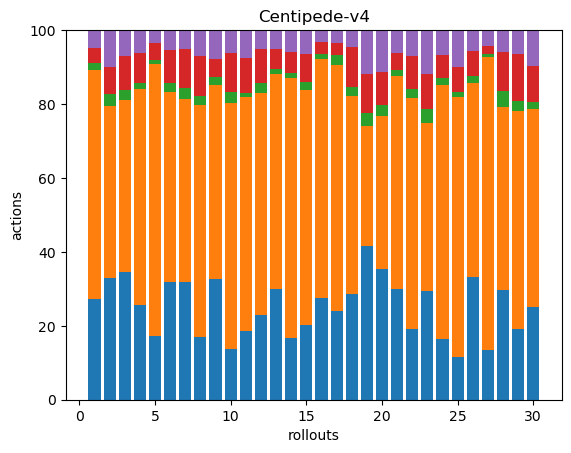

The table this chart was drawn from, first rows:
86, 195, 6, 13, 15, 0, 0, 0, 0, 0, 0, 0, 0, 0, 0, 0, 0, 0
53, 75, 5, 12, 16, 0, 0, 0, 0, 0, 0, 0, 0, 0, 0, 0, 0, 0
60, 81, 5, 16, 12, 0, 0, 0, 0, 0, 0, 0, 0, 0, 0, 0, 0, 0
65, 148, 4, 20, 16, 0, 0, 0, 0, 0, 0, 0, 0, 0, 0, 0, 0, 0
61, 262, 4, 17, 12, 0, 0, 0, 0, 0, 0, 0, 0, 0, 0, 0, 0, 0
53, 86, 4, 15, 9, 0, 0, 0, 0, 0, 0, 0, 0, 0, 0, 0, 0, 0
61, 95, 6, 20, 10, 0, 0, 0, 0, 0, 0, 0, 0, 0, 0, 0, 0, 0
42, 154, 6, 27, 17, 0, 0, 0, 0, 0, 0, 0, 0, 0, 0, 0, 0, 0
75, 121, 5, 11, 18, 0, 0, 0, 0, 0, 0, 0, 0, 0, 0, 0, 0, 0
38, 186, 8, 30, 17, 0, 0, 0, 0, 0, 0, 0, 0, 0, 0, 0, 0, 0
45, 153, 3, 23, 18, 0, 0, 0, 0, 0, 0, 0, 0, 0, 0, 0, 0, 0
48, 126, 6, 19, 11, 0, 0, 0, 0, 0, 0, 0, 0, 0, 0, 0, 0, 0
125, 243, 5, 23, 21, 0, 0, 0, 0, 0, 0, 0, 0, 0, 0, 0, 0, 0
76, 318, 7, 25, 27, 0, 0, 0, 0, 0, 0, 0, 0, 0, 0, 0, 0, 0
48, 150, 5, 18, 15, 0, 0, 0, 0, 0, 0, 0, 0, 0, 0, 0, 0, 0
80, 187, 4, 10, 9, 0, 0, 0, 0, 0, 0, 0, 0, 0, 0, 0, 0, 0
80, 221, 9, 10, 12, 0, 0, 0, 0, 0, 0, 0, 0, 0, 0, 0, 0, 0
70, 131, 6, 27, 11, 0, 0, 0, 0, 0, 0, 0, 0, 0, 0, 0, 0, 0
59, 46, 5, 15, 17, 0, 0, 0, 0, 0, 0, 0, 0, 0, 0, 0, 0, 0
59, 69, 5, 15, 19, 0, 0, 0, 0, 0, 0, 0, 0, 0, 0, 0, 0, 0
97, 188, 5, 15, 20, 0, 0, 0, 0, 0, 0, 0, 0, 0, 0, 0, 0, 0
42, 136, 5, 20, 15, 0, 0, 0, 0, 0, 0, 0, 0, 0, 0, 0, 0, 0
40, 62, 5, 13, 16, 0, 0, 0, 0, 0, 0, 0, 0, 0, 0, 0, 0, 0
44, 186, 5, 17, 18, 0, 0, 0, 0, 0, 0, 0, 0, 0, 0, 0, 0, 0
35, 214, 4, 21, 30, 0, 0, 0, 0, 0, 0, 0, 0, 0, 0, 0, 0, 0
93, 147, 5, 19, 16, 0, 0, 0, 0, 0, 0, 0, 0, 0, 0, 0, 0, 0
73, 432, 4, 12, 23, 0, 0, 0, 0, 0, 0, 0, 0, 0, 0, 0, 0, 0
56, 93, 8, 20, 11, 0, 0, 0, 0, 0, 0, 0, 0, 0, 0, 0, 0, 0
35, 108, 5, 23, 12, 0, 0, 0, 0, 0, 0, 0, 0, 0, 0, 0, 0, 0
41, 88, 3, 16, 16, 0, 0, 0, 0, 0, 0, 0, 0, 0, 0, 0, 0, 0
